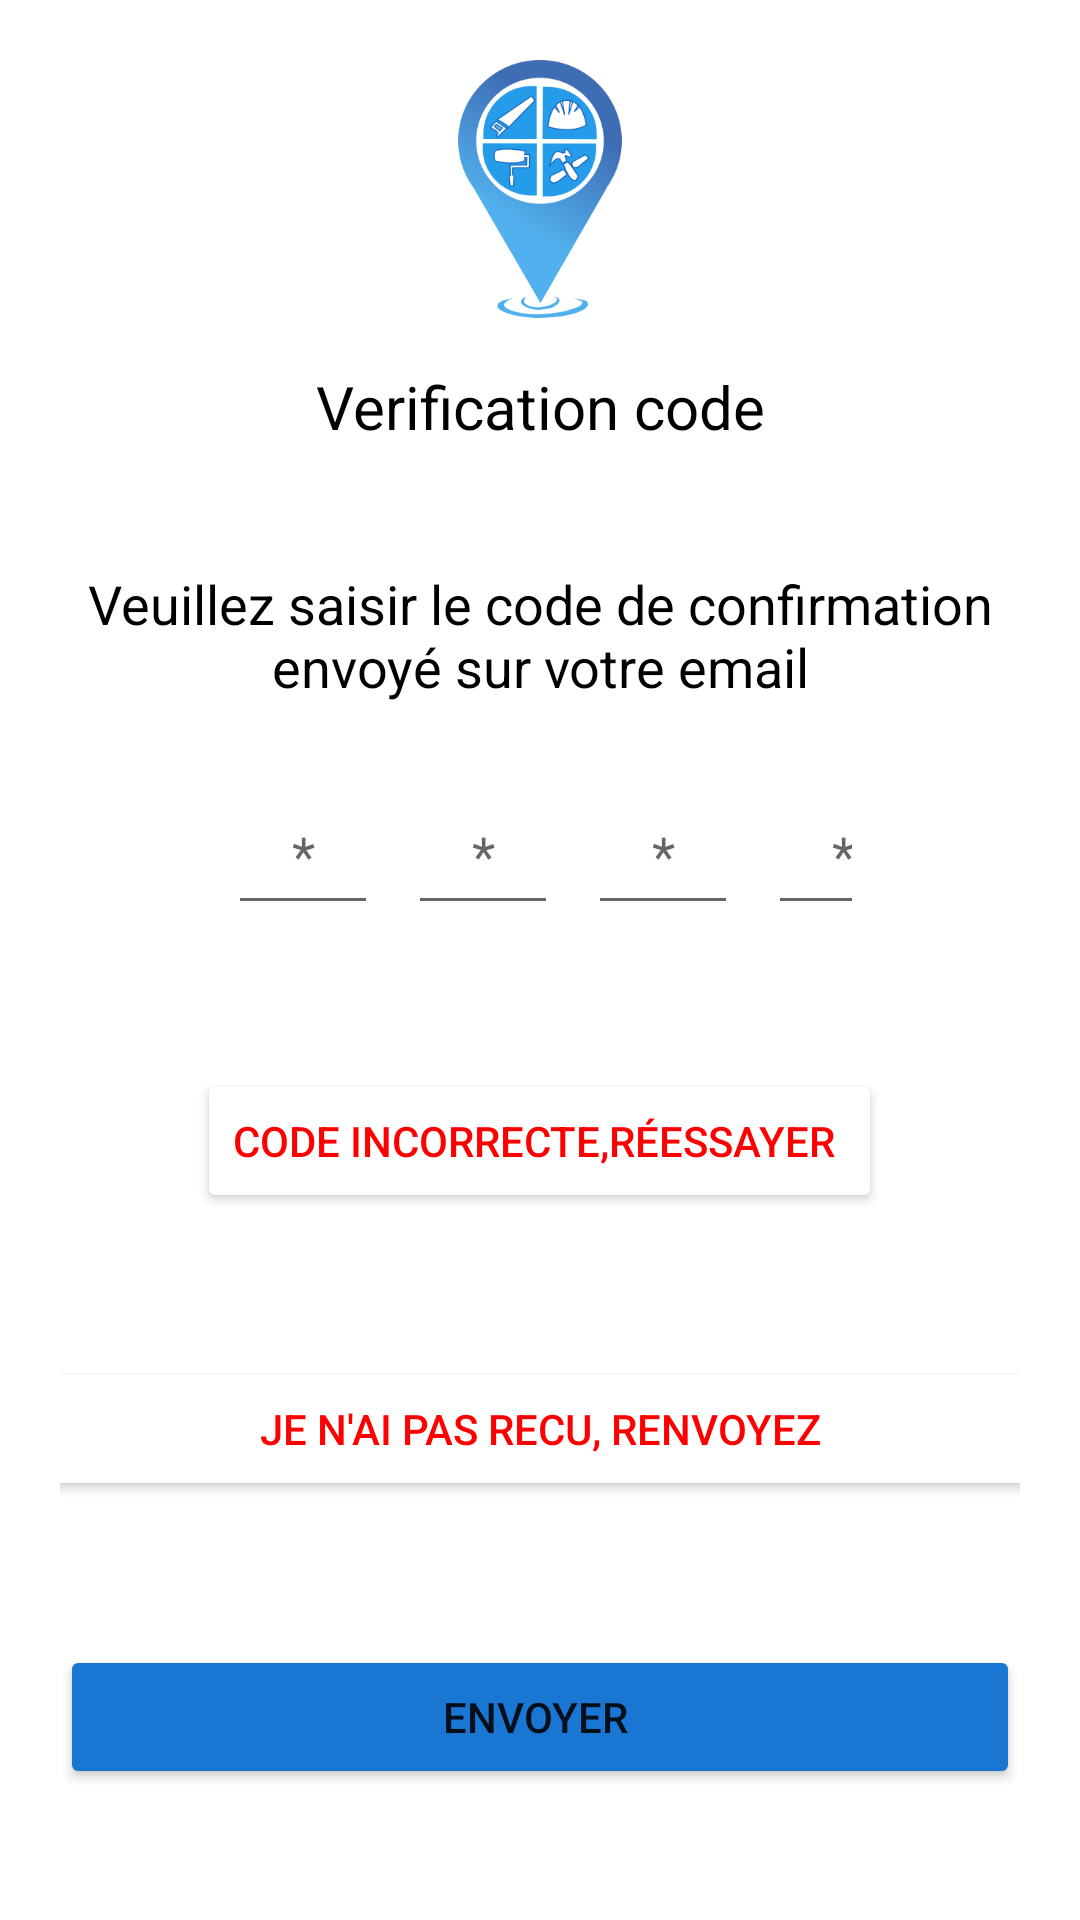

Produce the Android XML layout that renders to this screen, including the resource entries it uses.
<!-- AndroidManifest.xml: application theme Theme.ILAURIAARTISAN_V1 -->
<!-- res/layout/activity_recuperation_mot_de_passe.xml -->
<LinearLayout xmlns:android="http://schemas.android.com/apk/res/android"
    xmlns:app="http://schemas.android.com/apk/res-auto"
    xmlns:tools="http://schemas.android.com/tools"
    android:layout_width="match_parent"
    android:layout_height="match_parent"
    android:orientation="vertical"
    tools:context=".MainActivity"
    android:background="#FFF"
    android:padding="20dp"

>



    <ImageView
        android:layout_width="wrap_content"
        android:layout_height="86dp"
        android:layout_gravity="center"
        android:id="@+id/logo"
        android:src="@drawable/logo">

    </ImageView>

    <TextView
        android:id="@+id/txtVerifCode"
        android:layout_width="match_parent"
        android:layout_height="wrap_content"

        android:text="Verification code"
        android:textColor="@color/black"
        android:textSize="20sp"

        app:layout_constraintLeft_toLeftOf="parent"
        app:layout_constraintRight_toRightOf="parent"
        app:layout_constraintTop_toBottomOf="@id/logo"

        android:layout_marginTop="16dp"
        android:layout_marginBottom="24dp"
        android:gravity="center"/>


    <TextView
        android:id="@+id/INFOTEXT"
        android:layout_width="match_parent"
        android:layout_height="wrap_content"

        android:text="Veuillez saisir le code de confirmation envoyé sur votre email"
        android:textColor="@color/black"
        android:textSize="18dp"

        app:layout_constraintLeft_toLeftOf="parent"
        app:layout_constraintRight_toRightOf="parent"
        app:layout_constraintTop_toBottomOf="@id/logo"

        android:layout_marginTop="16dp"
        android:layout_marginBottom="24dp"
        android:gravity="center"/>

    <LinearLayout
        android:layout_width="wrap_content"
        android:layout_height="wrap_content"
        android:orientation="horizontal"
        android:layout_marginHorizontal="56dp"

        >

        <EditText
            android:id="@+id/champs1"
            style="@style/CenteredHintEditText"
            android:layout_width="50dp"
            android:layout_height="50dp"
            android:layout_marginRight="10dp"
            android:hint="*"
            android:inputType="number">

        </EditText>

        <EditText
            android:id="@+id/champs2"
            android:layout_width="50dp"
            android:layout_height="50dp"
            android:layout_marginRight="10dp"
            android:inputType="number"
            android:hint="*"
            style="@style/CenteredHintEditText"
            >

        </EditText>

        <EditText
            android:id="@+id/champs3"
            android:layout_width="50dp"
            android:layout_height="50dp"
            android:layout_marginRight="10dp"
            android:inputType="number"
            android:hint="*"
            style="@style/CenteredHintEditText"
            >

        </EditText>

        <EditText
            android:id="@+id/champs4"
            style="@style/CenteredHintEditText"
            android:layout_width="50dp"
            android:layout_height="50dp"
            android:layout_gravity="center"
            android:layout_marginRight="10dp"
            android:hint="*"
            android:inputType="number">


        </EditText>




</LinearLayout>


    <Button
        android:id="@+id/btnReessayer"
        android:layout_width="wrap_content"
        android:layout_height="wrap_content"
        android:layout_gravity="center"
        android:layout_marginTop="48dp"
        android:backgroundTint="#FFF"
        android:onClick="ressaiClicked"
        android:text="Code incorrecte,réessayer "
        android:textColor="#FF0000"
        >

</Button>


<Button
android:id="@+id/btne"
android:layout_width="343dp"
android:layout_height="wrap_content"
android:layout_gravity="center"
android:layout_marginTop="48dp"
android:backgroundTint="#FFF"
android:onClick="recup"
android:text="Je n'ai pas recu, renvoyez"
android:textColor="#FF0000"

    >

</Button>

<Button
android:id="@+id/btnr"
android:layout_width="match_parent"
android:layout_height="wrap_content"
android:layout_gravity="right"
android:backgroundTint="#1976D2"
android:onClick="recup"
android:text="Envoyer "
android:layout_marginTop="48dp"
    >

</Button>

    </LinearLayout>
<!-- resources referenced by this layout -->
<resources>
  <color name="black">#FF000000</color>
  <!-- drawable logo: png bitmap (drawable, 32435 bytes) -->
  <style name="CenteredHintEditText" parent="Widget.AppCompat.EditText">
          <item name="android:textAlignment"> center </item>
          <item name="android:gravity"> center </item>
  
      </style>
  <style name="Theme.ILAURIAARTISAN_V1" parent="Theme.MaterialComponents.DayNight.NoActionBar">
          
          <item name="colorPrimary">@color/bluePrincipal</item>
          <item name="colorPrimaryVariant">@color/blueSecondaire</item>
          <item name="colorOnPrimary">@color/white</item>
          
          <item name="colorSecondary">@color/teal_200</item>
          <item name="colorSecondaryVariant">@color/teal_700</item>
          <item name="colorOnSecondary">@color/black</item>
          
          <item name="android:statusBarColor">?attr/colorPrimaryVariant</item>
          
      </style>
  <color name="bluePrincipal">#1976D2</color>
  <color name="blueSecondaire">#64B5F6</color>
  <color name="white">#FFFFFFFF</color>
  <color name="teal_200">#FF03DAC5</color>
  <color name="teal_700">#FF018786</color>
</resources>
